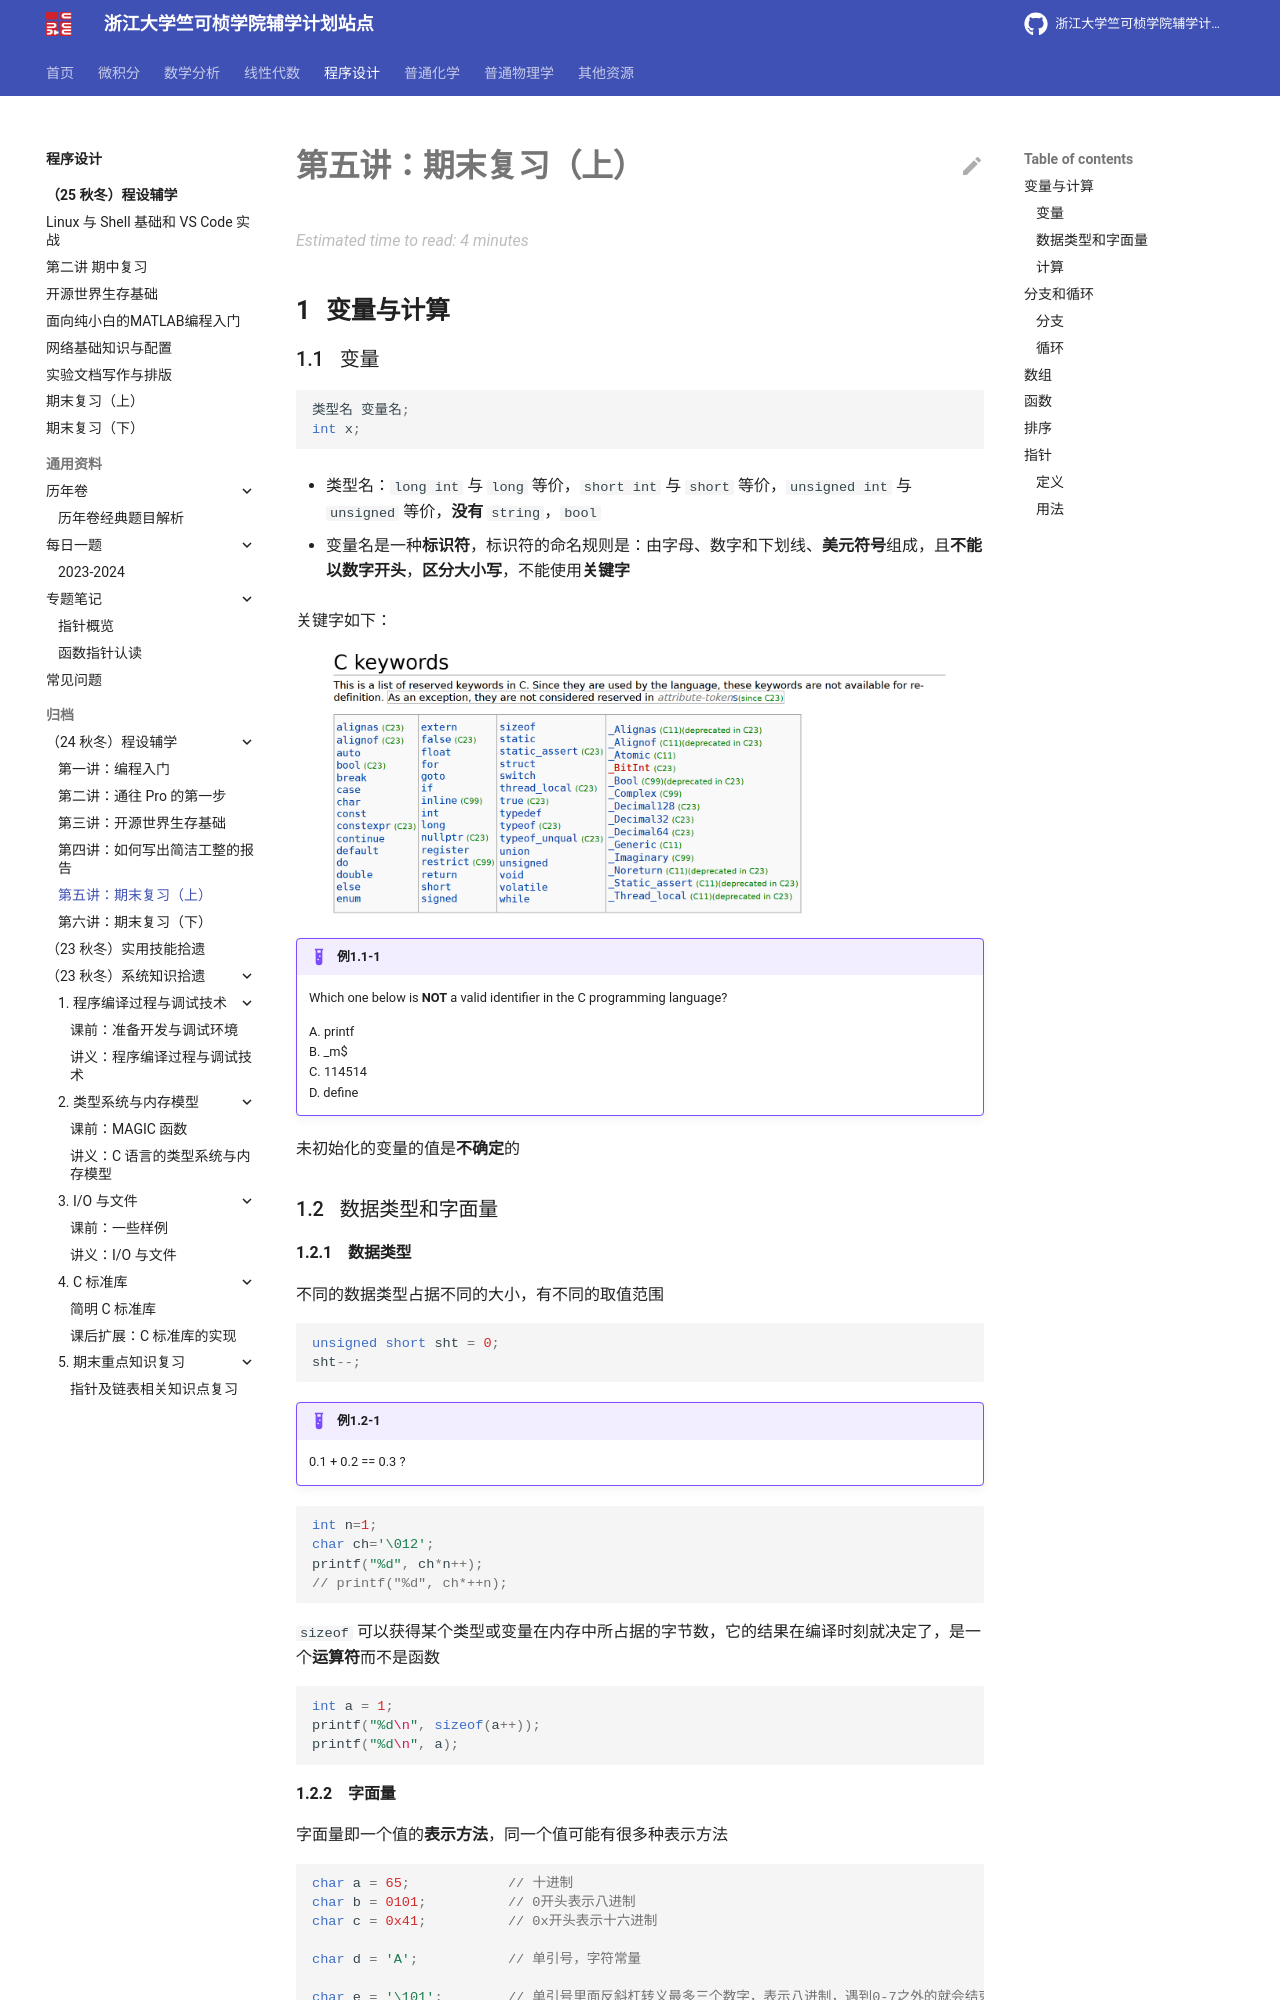

repository: ckc-agc/study-assist · page: programming/24fall/lec5/index.html · generator: mkdocs

# 第五讲：期末复习（上）

## 变量与计算

### 变量
```c
类型名 变量名;
int x;
```

- 类型名：`long int` 与 `long` 等价，`short int` 与 `short` 等价，`unsigned int` 与 `unsigned` 等价，**没有** `string`，`bool`

- 变量名是一种**标识符**，标识符的命名规则是：由字母、数字和下划线、**美元符号**组成，且**不能以数字开头**，**区分大小写**，不能使用**关键字**

关键字如下：

<img class="center-picture" src="../lec5.assets/keyword.png" width="90%">

!!! Example "例1.1-1"

    Which one below is **NOT** a valid identifier in the C programming language?

    A. printf  
    B. _m$  
    C. 114514  
    D. define

未初始化的变量的值是**不确定**的

### 数据类型和字面量

#### 数据类型

不同的数据类型占据不同的大小，有不同的取值范围

```C
unsigned short sht = 0;
sht--;
```

!!! Example "例1.2-1" 
    
    0.1 + 0.2 == 0.3 ?

```C
int n=1;
char ch='\012'; 
printf("%d", ch*n++);
// printf("%d", ch*++n);
```

`sizeof` 可以获得某个类型或变量在内存中所占据的字节数，它的结果在编译时刻就决定了，是一个**运算符**而不是函数

```C
int a = 1;
printf("%d\n", sizeof(a++));
printf("%d\n", a);
```

#### 字面量
字面量即一个值的**表示方法**，同一个值可能有很多种表示方法

```C
char a = 65;            // 十进制
char b = 0101;          // 0开头表示八进制
char c = 0x41;          // 0x开头表示十六进制

char d = 'A';           // 单引号，字符常量

char e = '\101';        // 单引号里面反斜杠转义最多三个数字，表示八进制，遇到0-7之外的就会结束
char e0 = '\08';        // 错误，这是两个字符放到了一个单引号里

char f = '\x41';        // 十六进制，没有长度限制，遇到非十六进制字符就会结束
char f0 = '\x00041';    // 和上面的是一样的
```

### 计算

带运算符的式子是表达式，表达式有值和副作用
